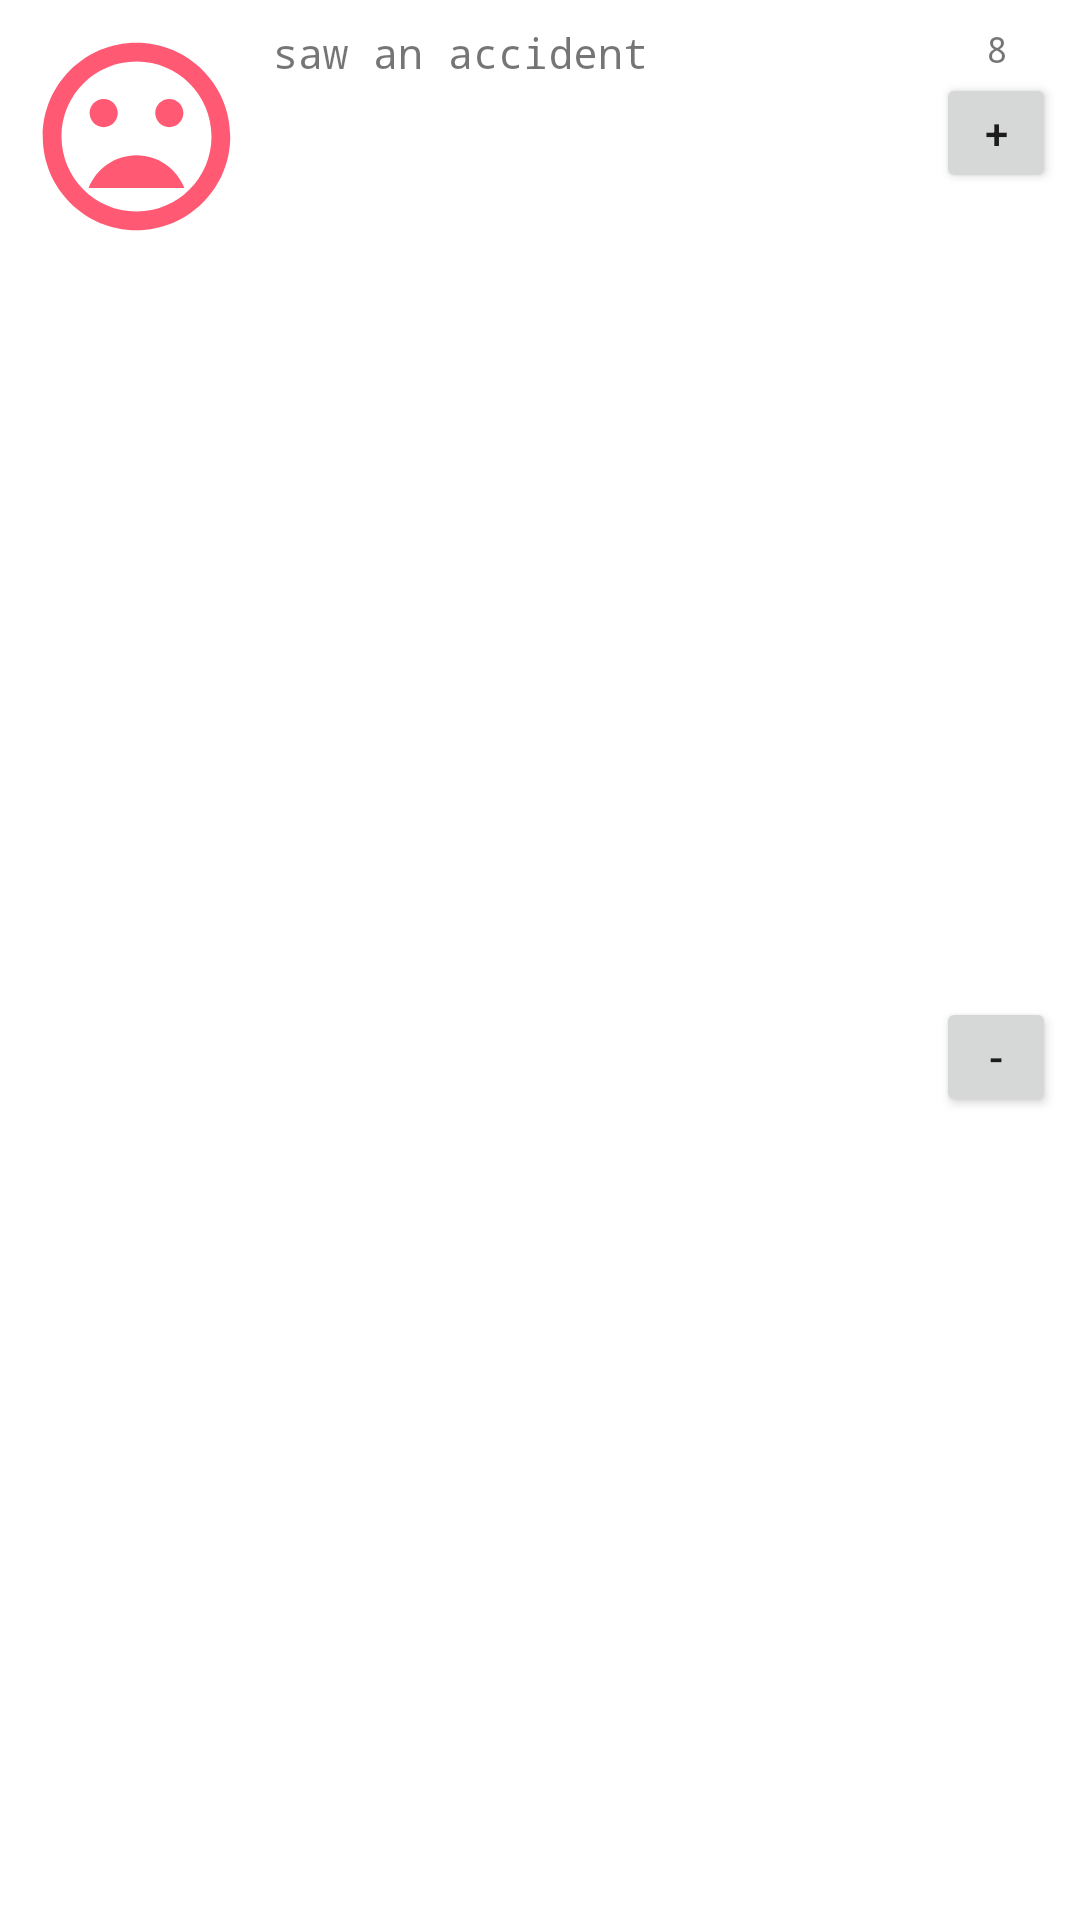

Android layout source for this screen:
<!-- AndroidManifest.xml: application theme Theme.FireBaseExample -->
<!-- res/layout/trigger_item.xml -->
<?xml version="1.0" encoding="utf-8"?>
<androidx.constraintlayout.widget.ConstraintLayout xmlns:android="http://schemas.android.com/apk/res/android"
    xmlns:app="http://schemas.android.com/apk/res-auto"
    xmlns:tools="http://schemas.android.com/tools"
    android:layout_width="match_parent"
    android:layout_height="110dp"
    android:background="?attr/selectableItemBackground">

    <TextView
        android:id="@+id/triggerTextView"
        android:layout_width="0dp"
        android:layout_height="wrap_content"
        android:layout_marginStart="8dp"
        android:layout_marginTop="8dp"
        android:layout_marginEnd="8dp"
        android:fontFamily="monospace"
        android:text="saw an accident"
        android:textSize="14sp"
        app:layout_constraintEnd_toStartOf="@+id/addCount"
        app:layout_constraintStart_toEndOf="@+id/imageView2"
        app:layout_constraintTop_toTopOf="parent" />

    <ImageView
        android:id="@+id/imageView2"
        android:layout_width="wrap_content"
        android:layout_height="wrap_content"
        android:layout_marginStart="8dp"
        android:layout_marginTop="8dp"
        app:layout_constraintEnd_toStartOf="@+id/triggerTextView"
        app:layout_constraintHorizontal_bias="0.5"
        app:layout_constraintStart_toStartOf="parent"
        app:layout_constraintTop_toTopOf="parent"
        app:srcCompat="@drawable/ic_baseline_mood_bad_24" />

    <TextView
        android:id="@+id/countTextView"
        android:layout_width="wrap_content"
        android:layout_height="wrap_content"
        android:layout_marginTop="8dp"
        android:layout_marginEnd="24dp"
        android:fontFamily="monospace"
        android:text="8"
        android:textSize="12sp"
        app:layout_constraintEnd_toEndOf="parent"
        app:layout_constraintTop_toTopOf="parent" />

    <Button
        android:id="@+id/addCount"
        android:layout_width="40dp"
        android:layout_height="40dp"
        android:layout_marginEnd="8dp"
        android:text="+"
        app:layout_constraintEnd_toEndOf="parent"
        app:layout_constraintHorizontal_bias="1.0"
        app:layout_constraintStart_toStartOf="@+id/countTextView"
        app:layout_constraintTop_toBottomOf="@+id/countTextView" />

    <Button
        android:id="@+id/subtractCount"
        android:layout_width="40dp"
        android:layout_height="40dp"
        android:text="-"
        app:layout_constraintBottom_toBottomOf="parent"
        app:layout_constraintStart_toStartOf="@+id/addCount"
        app:layout_constraintTop_toBottomOf="@+id/addCount" />
</androidx.constraintlayout.widget.ConstraintLayout>
<!-- resources referenced by this layout -->
<resources>
  <!-- drawable ic_baseline_mood_bad_24 (drawable) -->
  <vector android:height="75dp" android:tint="#FF5973"
      android:viewportHeight="24" android:viewportWidth="24"
      android:width="75dp" xmlns:android="http://schemas.android.com/apk/res/android">
      <path android:fillColor="@android:color/white" android:pathData="M11.99,2C6.47,2 2,6.48 2,12s4.47,10 9.99,10C17.52,22 22,17.52 22,12S17.52,2 11.99,2zM12,20c-4.42,0 -8,-3.58 -8,-8s3.58,-8 8,-8 8,3.58 8,8 -3.58,8 -8,8zM15.5,11c0.83,0 1.5,-0.67 1.5,-1.5S16.33,8 15.5,8 14,8.67 14,9.5s0.67,1.5 1.5,1.5zM8.5,11c0.83,0 1.5,-0.67 1.5,-1.5S9.33,8 8.5,8 7,8.67 7,9.5 7.67,11 8.5,11zM12,14c-2.33,0 -4.31,1.46 -5.11,3.5h10.22c-0.8,-2.04 -2.78,-3.5 -5.11,-3.5z"/>
  </vector>
  <style name="Theme.FireBaseExample" parent="Theme.MaterialComponents.DayNight.NoActionBar">
          
          <item name="colorPrimary">#00EE8F</item>
          <item name="colorPrimaryVariant">#00EE8F</item>
          <item name="colorOnPrimary">@color/white</item>
          
          <item name="colorSecondary">#FD78A7</item>
          <item name="colorSecondaryVariant">#FF4C9A</item>
          <item name="colorOnSecondary">@color/black</item>
          
          <item name="android:statusBarColor" tools:targetApi="l">?attr/colorPrimaryVariant</item>
          
      </style>
  <!-- not gathered from this repository: default colours our renderer supplied (Android Studio template values) -->
  <color name="black">#FF000000</color>
  <color name="white">#FFFFFFFF</color>
</resources>
